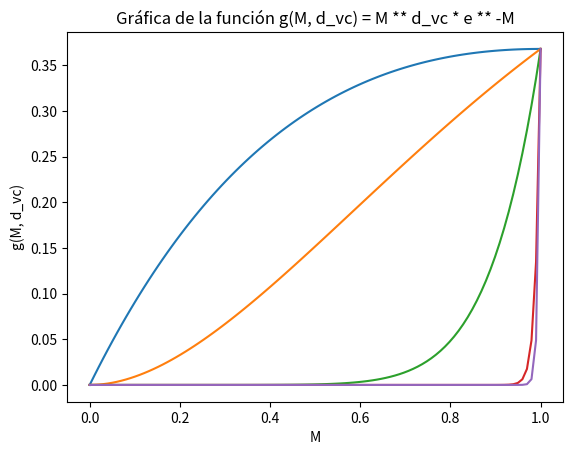

This figure's Python source:
import numpy as np
import matplotlib.pyplot as plt

# Valores de d_vc como arreglo NumPy
d_vc_values = np.array([1, 2, 10, 100, 200])

# Valores de M desde 1 hasta 100
M_values = np.linspace(0, 1, 100)


fig, ax = plt.subplots()

# Bucle externo: iterar sobre los valores de d_vc
for d_vc in d_vc_values:
    g_values = []  # Lista para almacenar los valores de g para este d_vc
    
    # Bucle interno: iterar sobre los valores de M
    for M in M_values:
        g = M ** d_vc * np.exp(-M)
        g_values.append(g)
    ax.plot(M_values, g_values, label=f'd_vc = {d_vc}')


ax.set_title('Gráfica de la función g(M, d_vc) = M ** d_vc * e ** -M')
ax.set_xlabel('M')
ax.set_ylabel('g(M, d_vc)')



plt.show()
